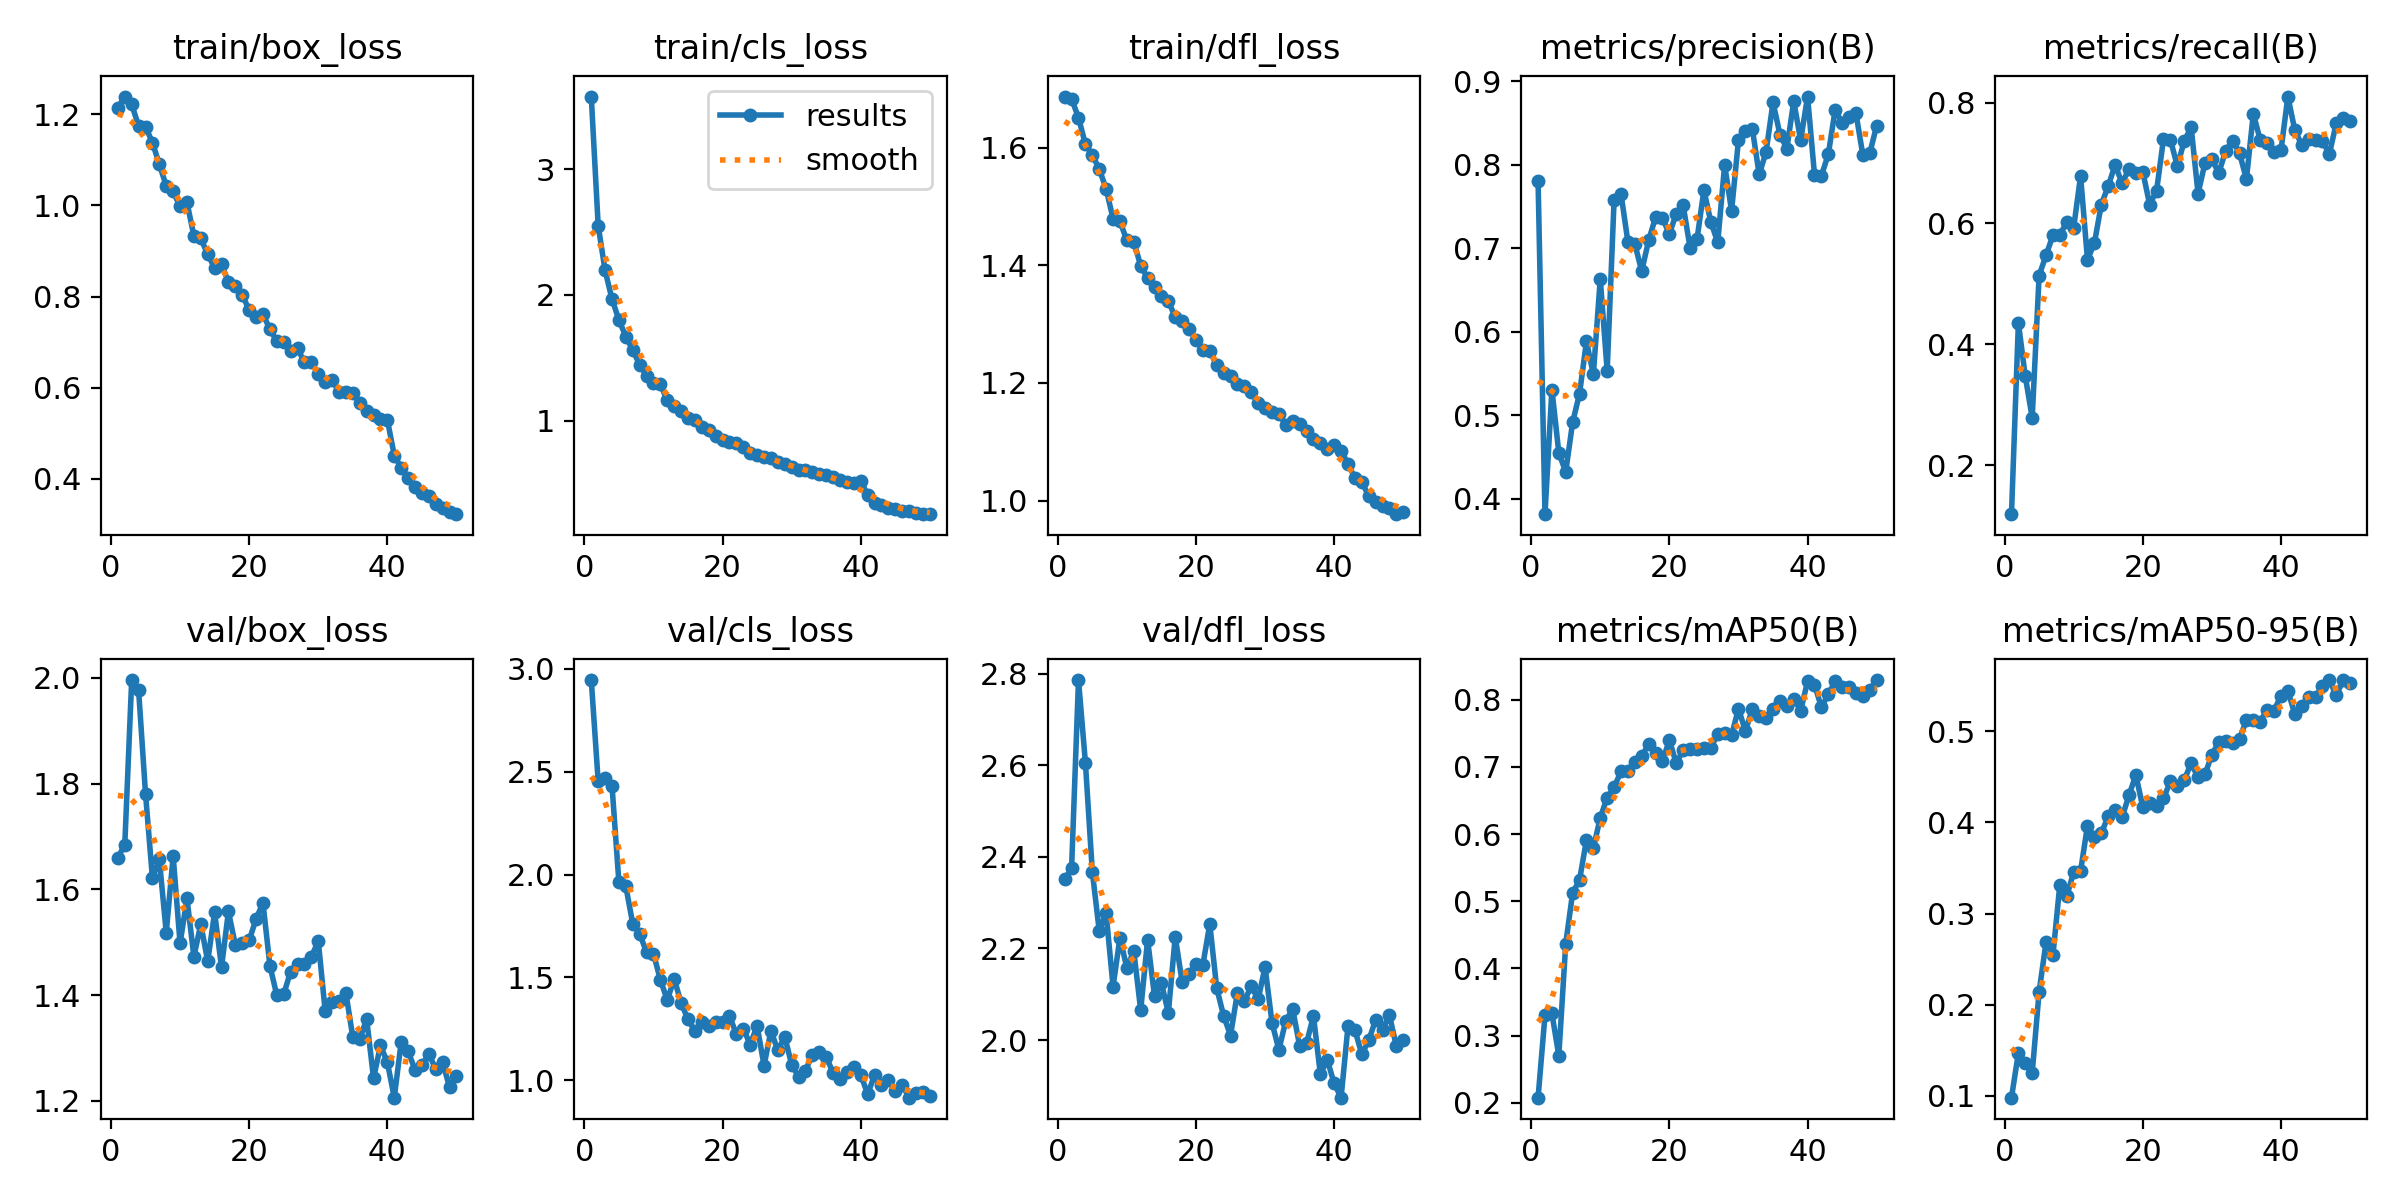

Data behind this chart, as committed beside it:
epoch, train/box_loss, train/cls_loss, train/dfl_loss, metrics/precision(B), metrics/recall(B), metrics/mAP50(B), metrics/mAP50-95(B), val/box_loss, val/cls_loss, val/dfl_loss, lr/pg0, lr/pg1, lr/pg2
1, 1.214, 3.576, 1.687, 0.781, 0.1191, 0.2075, 0.09805, 1.66, 2.946, 2.35, 0.0002357, 0.0002357, 0.0002357
2, 1.239, 2.55, 1.683, 0.3815, 0.4355, 0.3302, 0.1471, 1.684, 2.453, 2.375, 0.0004643, 0.0004643, 0.0004643
3, 1.222, 2.194, 1.651, 0.5309, 0.3469, 0.3332, 0.1356, 1.996, 2.468, 2.786, 0.0006835, 0.0006835, 0.0006835
4, 1.175, 1.966, 1.606, 0.4553, 0.2786, 0.2701, 0.1251, 1.977, 2.433, 2.605, 0.0006716, 0.0006716, 0.0006716
5, 1.173, 1.802, 1.588, 0.432, 0.5139, 0.4364, 0.2141, 1.781, 1.962, 2.367, 0.0006574, 0.0006574, 0.0006574
6, 1.138, 1.669, 1.564, 0.4917, 0.5473, 0.5126, 0.2684, 1.621, 1.943, 2.239, 0.0006433, 0.0006433, 0.0006433
7, 1.09, 1.562, 1.53, 0.5258, 0.5805, 0.5316, 0.2544, 1.657, 1.762, 2.276, 0.0006292, 0.0006292, 0.0006292
8, 1.043, 1.445, 1.48, 0.5885, 0.5816, 0.5912, 0.3317, 1.518, 1.713, 2.117, 0.000615, 0.000615, 0.000615
9, 1.031, 1.359, 1.475, 0.5492, 0.6019, 0.5792, 0.3186, 1.663, 1.622, 2.224, 0.0006009, 0.0006009, 0.0006009
10, 0.9978, 1.298, 1.443, 0.6633, 0.5929, 0.6244, 0.3458, 1.498, 1.615, 2.157, 0.0005868, 0.0005868, 0.0005868
11, 1.007, 1.29, 1.44, 0.5532, 0.6786, 0.6544, 0.3465, 1.583, 1.489, 2.195, 0.0005726, 0.0005726, 0.0005726
12, 0.9331, 1.162, 1.399, 0.7577, 0.5401, 0.6697, 0.3964, 1.473, 1.39, 2.065, 0.0005585, 0.0005585, 0.0005585
13, 0.9276, 1.12, 1.378, 0.7656, 0.5674, 0.6933, 0.3836, 1.534, 1.493, 2.219, 0.0005443, 0.0005443, 0.0005443
14, 0.893, 1.075, 1.364, 0.7076, 0.6313, 0.6938, 0.3878, 1.464, 1.376, 2.096, 0.0005302, 0.0005302, 0.0005302
15, 0.8627, 1.024, 1.348, 0.7054, 0.6618, 0.7072, 0.407, 1.556, 1.296, 2.124, 0.0005161, 0.0005161, 0.0005161
16, 0.8705, 1.003, 1.339, 0.6727, 0.697, 0.7158, 0.4133, 1.452, 1.239, 2.059, 0.0005019, 0.0005019, 0.0005019
17, 0.832, 0.9509, 1.312, 0.7096, 0.6667, 0.7343, 0.4053, 1.558, 1.281, 2.225, 0.0004878, 0.0004878, 0.0004878
18, 0.8235, 0.9296, 1.306, 0.7372, 0.6897, 0.7205, 0.4295, 1.494, 1.264, 2.126, 0.0004737, 0.0004737, 0.0004737
19, 0.8036, 0.8762, 1.291, 0.7364, 0.6838, 0.7087, 0.452, 1.498, 1.283, 2.144, 0.0004595, 0.0004595, 0.0004595
20, 0.7708, 0.8451, 1.274, 0.7172, 0.6859, 0.7401, 0.4167, 1.503, 1.282, 2.166, 0.0004454, 0.0004454, 0.0004454
21, 0.7552, 0.8314, 1.256, 0.7418, 0.6312, 0.7052, 0.4217, 1.544, 1.313, 2.164, 0.0004313, 0.0004313, 0.0004313
22, 0.7615, 0.8247, 1.254, 0.7514, 0.6544, 0.7256, 0.4182, 1.574, 1.224, 2.253, 0.0004171, 0.0004171, 0.0004171
23, 0.7286, 0.7922, 1.23, 0.7004, 0.7398, 0.7265, 0.4262, 1.456, 1.251, 2.114, 0.000403, 0.000403, 0.000403
24, 0.702, 0.7467, 1.217, 0.711, 0.7388, 0.7266, 0.4449, 1.399, 1.174, 2.053, 0.0003888, 0.0003888, 0.0003888
25, 0.7005, 0.7304, 1.212, 0.7699, 0.6949, 0.7277, 0.4398, 1.402, 1.265, 2.01, 0.0003747, 0.0003747, 0.0003747
26, 0.6803, 0.7143, 1.199, 0.7316, 0.7361, 0.7283, 0.4463, 1.444, 1.071, 2.103, 0.0003606, 0.0003606, 0.0003606
27, 0.6867, 0.7052, 1.195, 0.7073, 0.7594, 0.7493, 0.4649, 1.458, 1.24, 2.086, 0.0003464, 0.0003464, 0.0003464
28, 0.6556, 0.6769, 1.184, 0.8001, 0.6496, 0.75, 0.4491, 1.458, 1.146, 2.117, 0.0003323, 0.0003323, 0.0003323
29, 0.6567, 0.6576, 1.166, 0.7449, 0.6998, 0.7469, 0.4525, 1.472, 1.211, 2.089, 0.0003182, 0.0003182, 0.0003182
30, 0.6295, 0.63, 1.158, 0.8298, 0.7063, 0.7868, 0.4741, 1.502, 1.076, 2.159, 0.000304, 0.000304, 0.000304
31, 0.6125, 0.6129, 1.15, 0.8404, 0.6835, 0.7537, 0.488, 1.37, 1.017, 2.038, 0.0002899, 0.0002899, 0.0002899
32, 0.6174, 0.6075, 1.147, 0.8435, 0.7202, 0.7858, 0.4889, 1.386, 1.047, 1.979, 0.0002758, 0.0002758, 0.0002758
33, 0.5908, 0.5963, 1.129, 0.7885, 0.7371, 0.7753, 0.4869, 1.389, 1.124, 2.042, 0.0002616, 0.0002616, 0.0002616
34, 0.5904, 0.5788, 1.135, 0.8158, 0.7162, 0.7723, 0.4916, 1.404, 1.137, 2.067, 0.0002475, 0.0002475, 0.0002475
35, 0.5877, 0.5727, 1.131, 0.8751, 0.6734, 0.7871, 0.512, 1.32, 1.115, 1.987, 0.0002333, 0.0002333, 0.0002333
36, 0.5671, 0.554, 1.118, 0.8364, 0.7816, 0.7977, 0.5122, 1.316, 1.034, 1.993, 0.0002192, 0.0002192, 0.0002192
37, 0.5495, 0.5267, 1.105, 0.8195, 0.738, 0.7914, 0.5102, 1.355, 1.008, 2.053, 0.0002051, 0.0002051, 0.0002051
38, 0.5402, 0.515, 1.098, 0.8764, 0.7335, 0.8018, 0.5237, 1.242, 1.038, 1.926, 0.0001909, 0.0001909, 0.0001909
39, 0.5314, 0.5047, 1.088, 0.8293, 0.7183, 0.784, 0.5225, 1.304, 1.066, 1.956, 0.0001768, 0.0001768, 0.0001768
40, 0.5298, 0.524, 1.095, 0.882, 0.7209, 0.8274, 0.5389, 1.273, 1.026, 1.905, 0.0001626, 0.0001626, 0.0001626
41, 0.4513, 0.4119, 1.085, 0.7885, 0.81, 0.8227, 0.5441, 1.206, 0.9325, 1.874, 0.0001485, 0.0001485, 0.0001485
42, 0.4247, 0.3498, 1.063, 0.787, 0.7547, 0.7889, 0.5189, 1.311, 1.026, 2.03, 0.0001344, 0.0001344, 0.0001344
43, 0.4022, 0.328, 1.038, 0.8127, 0.7302, 0.8083, 0.5279, 1.294, 0.9748, 2.022, 0.0001202, 0.0001202, 0.0001202
44, 0.3831, 0.3101, 1.032, 0.8663, 0.7401, 0.8276, 0.5375, 1.258, 0.9995, 1.969, 0.0001061, 0.0001061, 0.0001061
45, 0.3702, 0.3011, 1.008, 0.8504, 0.7373, 0.8193, 0.5371, 1.268, 0.9478, 1.999, 9.1963e-05, 9.1963e-05, 9.1963e-05
46, 0.3618, 0.2859, 0.9969, 0.858, 0.7363, 0.819, 0.5495, 1.288, 0.9776, 2.044, 7.7826e-05, 7.7826e-05, 7.7826e-05
47, 0.3456, 0.2822, 0.9915, 0.862, 0.7148, 0.8099, 0.556, 1.26, 0.9153, 2.023, 6.3689e-05, 6.3689e-05, 6.3689e-05
48, 0.3366, 0.2712, 0.9878, 0.8118, 0.7658, 0.8051, 0.5391, 1.272, 0.9357, 2.054, 4.9552e-05, 4.9552e-05, 4.9552e-05
49, 0.3284, 0.2586, 0.9769, 0.814, 0.7753, 0.8153, 0.5559, 1.226, 0.9404, 1.986, 3.5414e-05, 3.5414e-05, 3.5414e-05
50, 0.3227, 0.2589, 0.9804, 0.8472, 0.7696, 0.8294, 0.5524, 1.246, 0.921, 2.001, 2.1277e-05, 2.1277e-05, 2.1277e-05
